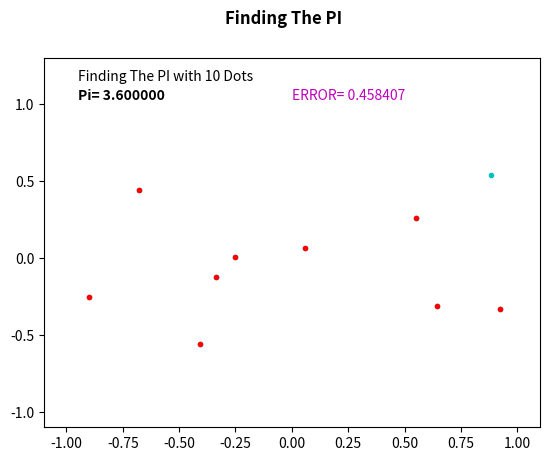

The script that saved this image:
import numpy as np
import random
import matplotlib.pyplot as plt
import matplotlib.animation as animation

L= 1
x= []
y= []
xcir= []
ycir= []
c= 0
def rnd (N):
    global x, y, xcir, ycir, c
    for i in range (N):
        x1= (random.uniform (-L, L))
        y1= (random.uniform (-L, L))
        r= np.sqrt (x1**2 + y1**2)
        x.append(x1)
        y.append(y1)
        if r<= 1:
            xcir.append(x1)
            ycir.append(y1)
            c+= 1
N= 10
rnd(N)
fig = plt.figure()
im= plt.plot (x, y, "c.", xcir, ycir, "r.", animated= True)
plt.axis ([-1.1,1.1, -1.1,1.3])
a= plt.suptitle ("Finding The PI", fontweight='bold')
txt1= 'Finding The PI with %.0f Dots'
txt2= 'Pi= %.6f '
txt3= 'ERROR= %.6f '
t1 = plt.text(-.95, 1.15, '',color ='k')
t2 = plt.text(-.95, 1.03, '',color ='k', fontweight='bold')
t3 = plt.text(0, 1.03, '',color ='m')
def updatefig(t, *args):
    global N
    nn= int(t**2/1000)
    N+= nn
    rnd(nn)
    im[0].set_xdata(x)
    im[0].set_ydata(y)
    im[1].set_xdata(xcir)
    im[1].set_ydata(ycir)
    Pi= c*4/N
    t1.set_text(txt1 % N)
    t2.set_text(txt2 % Pi)
    t3.set_text(txt3 % abs(np.pi - Pi))
    return t1, t2, t3, im[0], im[1]
ani = animation.FuncAnimation(fig, updatefig, interval=10, blit=True)
plt.show()
